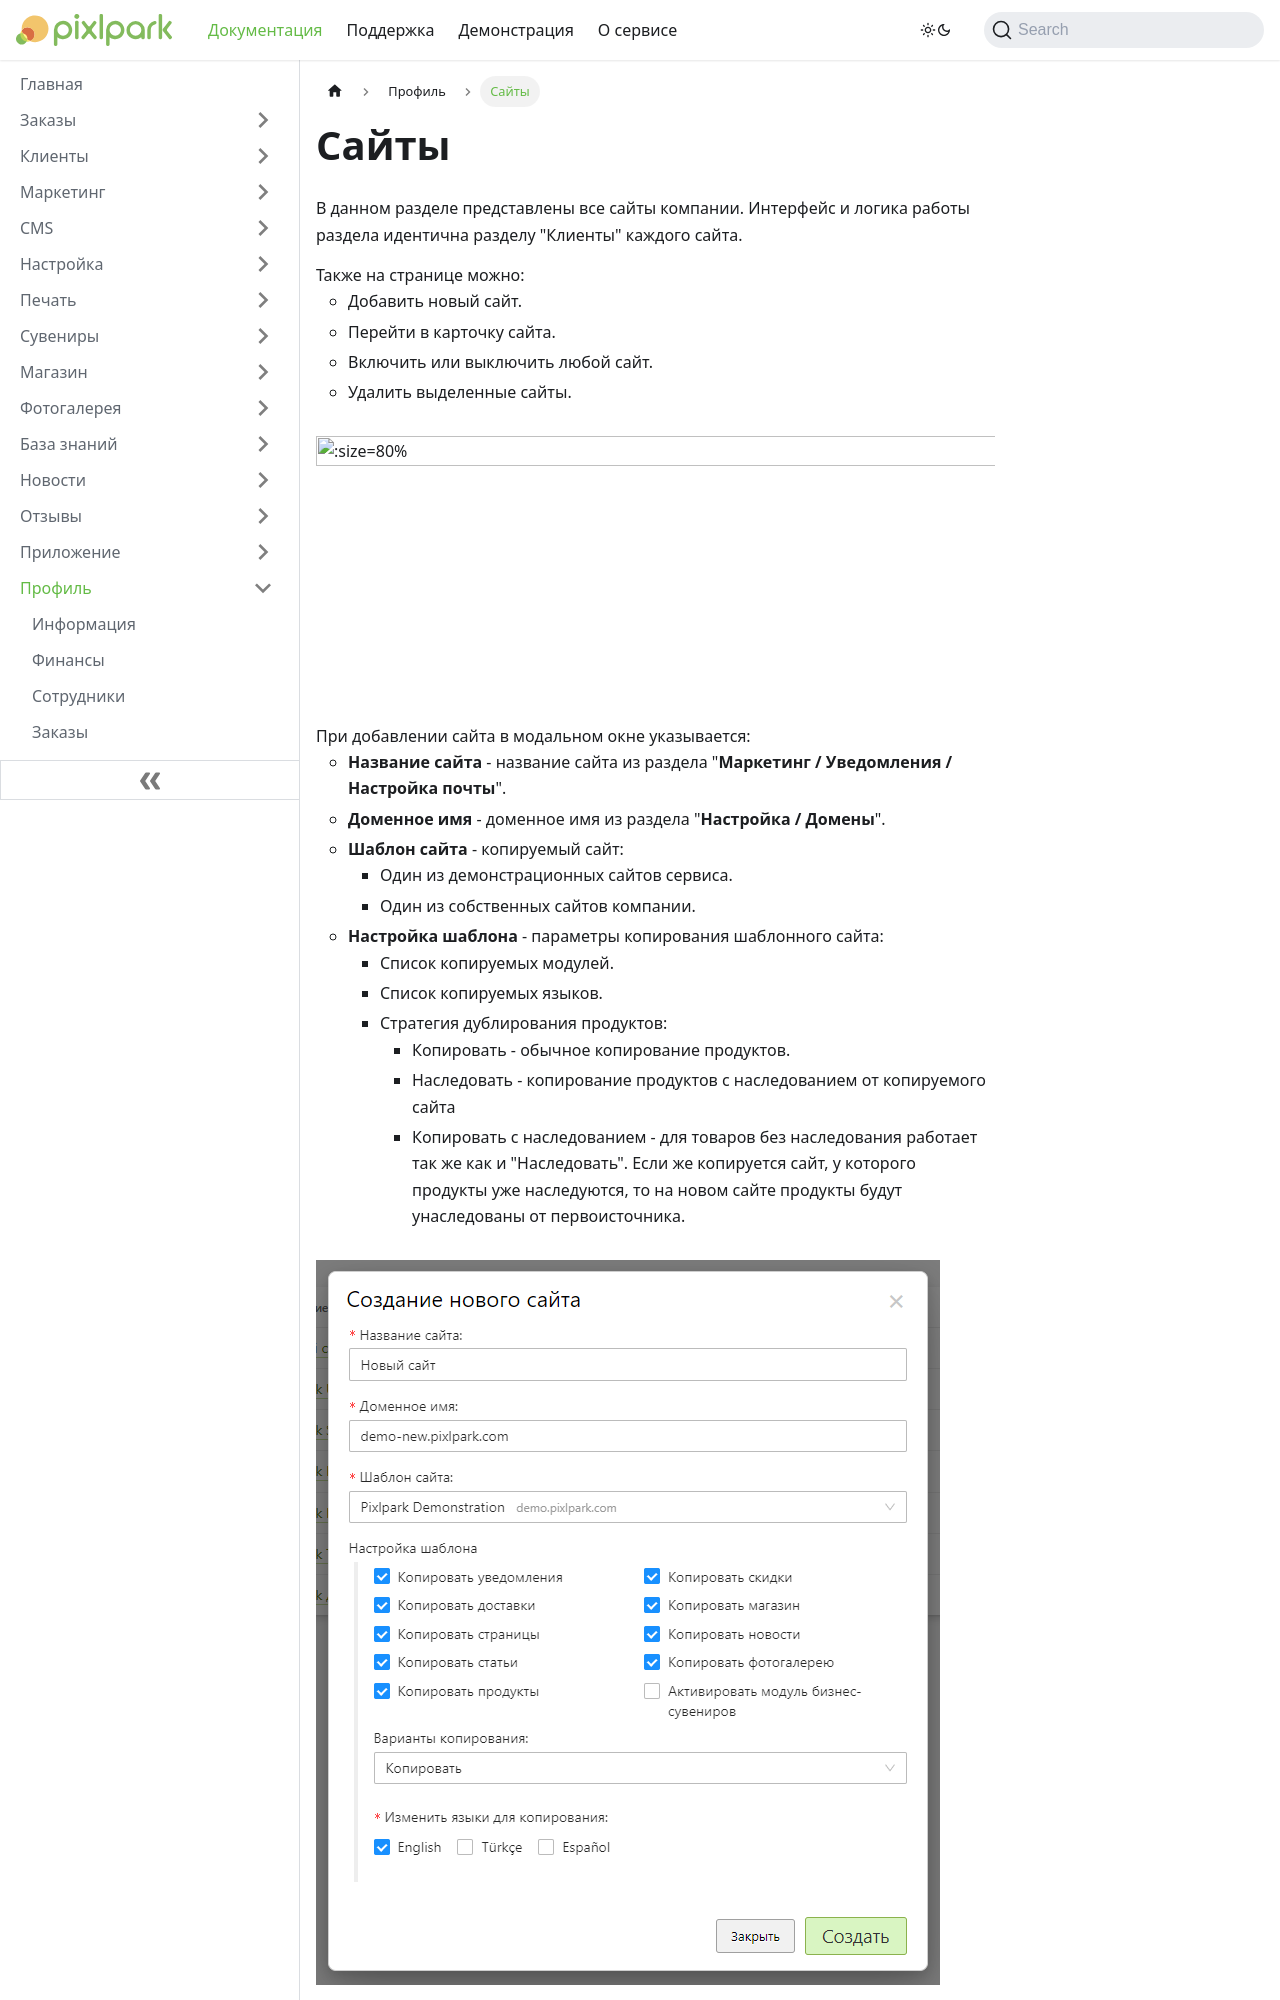

repository: Pixlpark/new-doc · page: profile/site.html · generator: docusaurus

---
title: Сайты
description: Список сайтов компании с возможность управления ими
sidebar_position: 6
---

# Сайты
* В данном разделе представлены все сайты компании. Интерфейс и логика работы раздела идентична разделу "Клиенты" каждого сайта.
* Также на странице можно:
    + Добавить новый сайт.
    + Перейти в карточку сайта.
    + Включить или выключить любой сайт.
    + Удалить выделенные сайты.

![](../_media/profile/websites.png ':size=80%')
